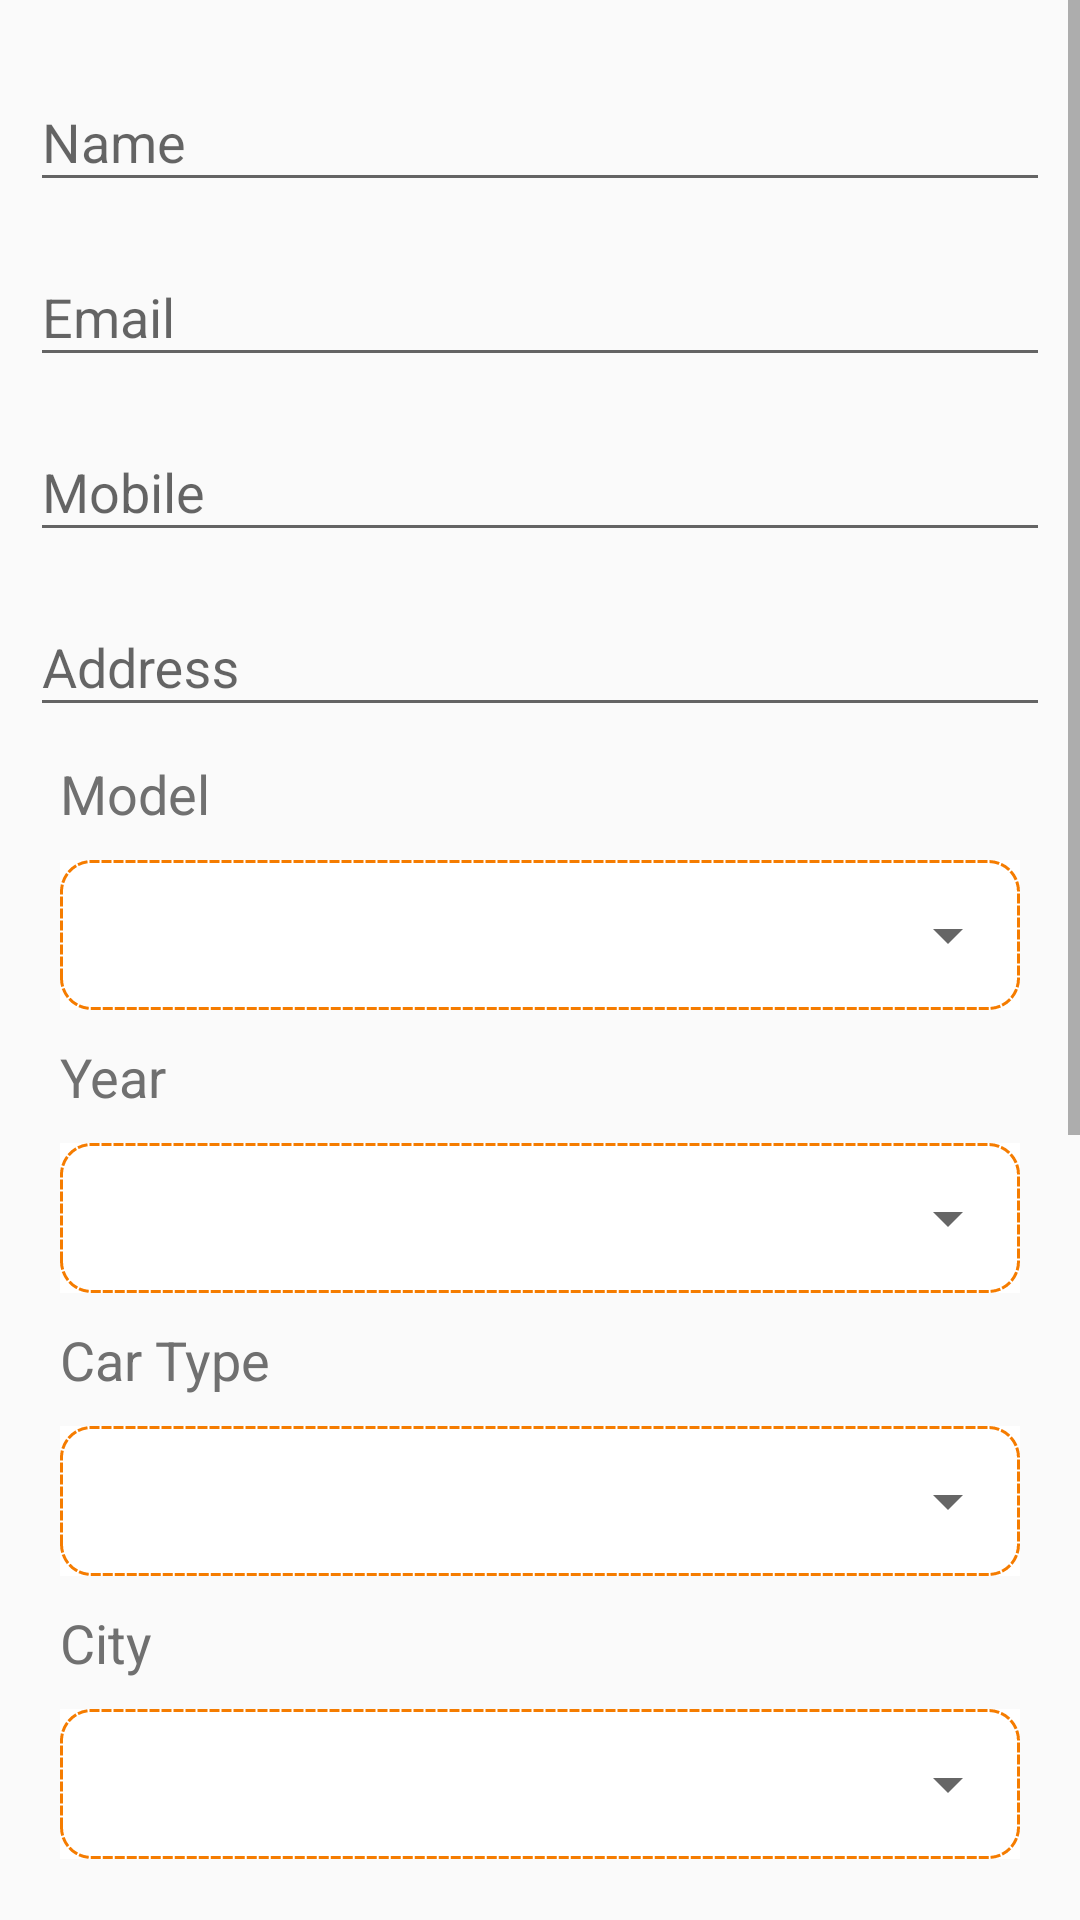

The Android layout XML behind this screen, and the referenced resources:
<!-- AndroidManifest.xml: application theme AppTheme -->
<!-- res/layout/activity_signup.xml -->
<?xml version="1.0" encoding="utf-8"?>
<ScrollView xmlns:android="http://schemas.android.com/apk/res/android"
    xmlns:app="http://schemas.android.com/apk/res-auto"
    xmlns:tools="http://schemas.android.com/tools"
    android:layout_width="match_parent"
    android:layout_height="match_parent"
    tools:context=".Driver_Activity.Signup">

    <LinearLayout
        android:layout_width="match_parent"
        android:layout_height="match_parent"
        android:layout_marginTop="15dp"
        android:layout_marginLeft="10dp"
        android:layout_marginRight="10dp"
        android:orientation="vertical">


        <com.google.android.material.textfield.TextInputLayout
            android:layout_width="match_parent"
            android:hint="Name"
            android:layout_height="match_parent">

            <com.google.android.material.textfield.TextInputEditText
                android:layout_width="match_parent"
                android:id="@+id/name"
                android:inputType="text"
                android:layout_height="wrap_content" />
        </com.google.android.material.textfield.TextInputLayout>


        <com.google.android.material.textfield.TextInputLayout
            android:layout_width="match_parent"
            android:layout_marginTop="6dp"
            android:hint="Email"
            android:layout_height="match_parent">

            <com.google.android.material.textfield.TextInputEditText
                android:layout_width="match_parent"
                android:id="@+id/email"
                android:inputType="textEmailAddress"
                android:layout_height="wrap_content" />
        </com.google.android.material.textfield.TextInputLayout>


        <com.google.android.material.textfield.TextInputLayout
            android:layout_width="match_parent"
            android:layout_marginTop="6dp"
            android:hint="Mobile"
            android:layout_height="match_parent">

            <com.google.android.material.textfield.TextInputEditText
                android:layout_width="match_parent"
                android:id="@+id/mobile"
                android:inputType="number"
                android:maxLength="11"
                android:layout_height="wrap_content" />
        </com.google.android.material.textfield.TextInputLayout>


        <com.google.android.material.textfield.TextInputLayout
            android:layout_width="match_parent"
            android:layout_marginTop="6dp"
            android:hint="Address"
            android:layout_height="match_parent">

            <com.google.android.material.textfield.TextInputEditText
                android:layout_width="match_parent"
                android:id="@+id/address"
                android:inputType="textMultiLine"
                android:layout_height="wrap_content" />
        </com.google.android.material.textfield.TextInputLayout>


        <TextView
            android:layout_width="match_parent"
            android:layout_height="wrap_content"
            android:text="Model"
            android:layout_marginLeft="10dp"
            android:layout_marginTop="10dp"
            android:textSize="18sp"
            android:textColor="@color/text"/>

        <LinearLayout
            android:layout_width="match_parent"
            android:layout_height="wrap_content"
            android:layout_marginTop="10dp"
            android:layout_marginLeft="10dp"
            android:background="@drawable/square_box_input_background"
            android:layout_marginRight="10dp"
            android:orientation="horizontal">

            <Spinner
                android:layout_width="match_parent"
                android:layout_height="50dp"
                android:id="@+id/model"
                android:layout_weight="1"
                android:paddingLeft="1dp"
                android:drawSelectorOnTop="true"/>

        </LinearLayout>



        <TextView
            android:layout_width="match_parent"
            android:layout_height="wrap_content"
            android:text="Year"
            android:layout_marginLeft="10dp"
            android:layout_marginTop="10dp"
            android:textSize="18sp"
            android:textColor="@color/text"/>

        <LinearLayout
            android:layout_width="match_parent"
            android:layout_height="wrap_content"
            android:layout_marginTop="10dp"
            android:layout_marginLeft="10dp"
            android:background="@drawable/square_box_input_background"
            android:layout_marginRight="10dp"
            android:orientation="horizontal">

            <Spinner
                android:layout_width="match_parent"
                android:layout_height="50dp"
                android:id="@+id/model_year"
                android:layout_weight="1"
                android:paddingLeft="1dp"
                android:drawSelectorOnTop="true"/>

        </LinearLayout>



        <TextView
            android:layout_width="match_parent"
            android:layout_height="wrap_content"
            android:text="Car Type"
            android:layout_marginLeft="10dp"
            android:layout_marginTop="10dp"
            android:textSize="18sp"
            android:textColor="@color/text"/>

        <LinearLayout
            android:layout_width="match_parent"
            android:layout_height="wrap_content"
            android:layout_marginTop="10dp"
            android:layout_marginLeft="10dp"
            android:background="@drawable/square_box_input_background"
            android:layout_marginRight="10dp"
            android:orientation="horizontal">

            <Spinner
                android:layout_width="match_parent"
                android:layout_height="50dp"
                android:id="@+id/carType"
                android:layout_weight="1"
                android:paddingLeft="1dp"
                android:drawSelectorOnTop="true"/>

        </LinearLayout>


        <TextView
            android:layout_width="match_parent"
            android:layout_height="wrap_content"
            android:text="City"
            android:layout_marginLeft="10dp"
            android:layout_marginTop="10dp"
            android:textSize="18sp"
            android:textColor="@color/text"/>

        <LinearLayout
            android:layout_width="match_parent"
            android:layout_height="wrap_content"
            android:layout_marginTop="10dp"
            android:layout_marginLeft="10dp"
            android:background="@drawable/square_box_input_background"
            android:layout_marginRight="10dp"
            android:orientation="horizontal">

            <Spinner
                android:layout_width="match_parent"
                android:layout_height="50dp"
                android:id="@+id/city"
                android:layout_weight="1"
                android:paddingLeft="1dp"
                android:drawSelectorOnTop="true"/>

        </LinearLayout>


        <com.google.android.material.textfield.TextInputLayout
            android:layout_width="match_parent"
            android:layout_marginTop="6dp"
            android:hint="CNIC"
            android:layout_height="match_parent">

            <com.google.android.material.textfield.TextInputEditText
                android:layout_width="match_parent"
                android:id="@+id/cnic"
                android:inputType="number"
                android:maxLength="13"
                android:layout_height="wrap_content" />
        </com.google.android.material.textfield.TextInputLayout>

        <com.google.android.material.textfield.TextInputLayout
            android:layout_width="match_parent"
            android:layout_marginTop="6dp"
            android:hint="Payment No"
            android:layout_height="match_parent">

            <com.google.android.material.textfield.TextInputEditText
                android:layout_width="match_parent"
                android:id="@+id/payment_no"
                android:inputType="number"
                android:maxLength="11"
                android:layout_height="wrap_content" />
        </com.google.android.material.textfield.TextInputLayout>

        <TextView
            android:layout_width="match_parent"
            android:layout_height="wrap_content"
            android:text="Payment Type"
            android:layout_marginLeft="10dp"
            android:layout_marginTop="10dp"
            android:textSize="18sp"
            android:textColor="@color/text"/>

        <LinearLayout
            android:layout_width="match_parent"
            android:layout_height="wrap_content"
            android:layout_marginTop="10dp"
            android:layout_marginLeft="10dp"
            android:background="@drawable/square_box_input_background"
            android:layout_marginRight="10dp"
            android:orientation="horizontal">

            <Spinner
                android:layout_width="match_parent"
                android:layout_height="50dp"
                android:id="@+id/payment_type"
                android:layout_weight="1"
                android:paddingLeft="1dp"
                android:drawSelectorOnTop="true"/>

        </LinearLayout>

        <com.google.android.material.textfield.TextInputLayout
            android:layout_width="match_parent"
            android:layout_marginTop="6dp"
            android:hint="Car No"
            android:layout_height="match_parent">

            <com.google.android.material.textfield.TextInputEditText
                android:layout_width="match_parent"
                android:id="@+id/car_no"
                android:inputType="text"
                android:layout_height="wrap_content" />
        </com.google.android.material.textfield.TextInputLayout>


        <com.google.android.material.textfield.TextInputLayout
            android:layout_width="match_parent"
            android:layout_marginTop="6dp"
            android:hint="Password"
            android:layout_height="match_parent">

            <com.google.android.material.textfield.TextInputEditText
                android:layout_width="match_parent"
                android:id="@+id/password"
                android:inputType="textPassword"
                android:layout_height="wrap_content" />
        </com.google.android.material.textfield.TextInputLayout>



        <Button
            android:layout_width="match_parent"
            android:layout_height="50dp"
            android:text="Register Now"
            android:id="@+id/register"
            android:textColor="#fff"
            android:textSize="17sp"
            android:layout_marginTop="35dp"
            android:layout_marginBottom="50dp"
            android:paddingLeft="60dp"
            android:paddingRight="60dp"
            android:drawableLeft="@drawable/ambassador"
            android:background="@drawable/button_desing"
            android:layout_alignParentBottom="true"/>


    </LinearLayout>
</ScrollView>
<!-- resources referenced by this layout -->
<resources>
  <color name="text">#707070</color>
  <!-- drawable button_desing (drawable) -->
  <?xml version="1.0" encoding="utf-8"?>
  <selector xmlns:android="http://schemas.android.com/apk/res/android">
  <item>
      <shape>
          <solid android:color="@color/colorPrimaryDark"/>
          <corners android:radius="100dp"/>
      </shape>
  </item>
  </selector>
  <!-- drawable square_box_input_background (drawable) -->
  <?xml version="1.0" encoding="utf-8"?>
  <layer-list xmlns:android="http://schemas.android.com/apk/res/android">
  
      <item>
          <shape android:shape="rectangle" >
              <solid android:color="#fff" />
          </shape>
      </item>
  
      <item>
          <shape>
              <solid android:color="@android:color/transparent" />
              <corners android:radius="10dp"/>
              <stroke
                  android:dashGap="2px"
                  android:dashWidth="10px"
                  android:width="1dp"
                  android:color="@color/colorPrimaryDark" />
          </shape>
      </item>
  
  </layer-list>
  <style name="AppTheme" parent="Theme.AppCompat.Light.NoActionBar">
          
          <item name="colorPrimary">@color/colorPrimary</item>
          <item name="colorPrimaryDark">@color/colorPrimaryDark</item>
          <item name="colorAccent">@color/colorAccent</item>
      </style>
  <color name="colorPrimaryDark">#F57C00</color>
  <color name="colorPrimary">#FF9800</color>
  <color name="colorAccent">#F57C00</color>
</resources>
